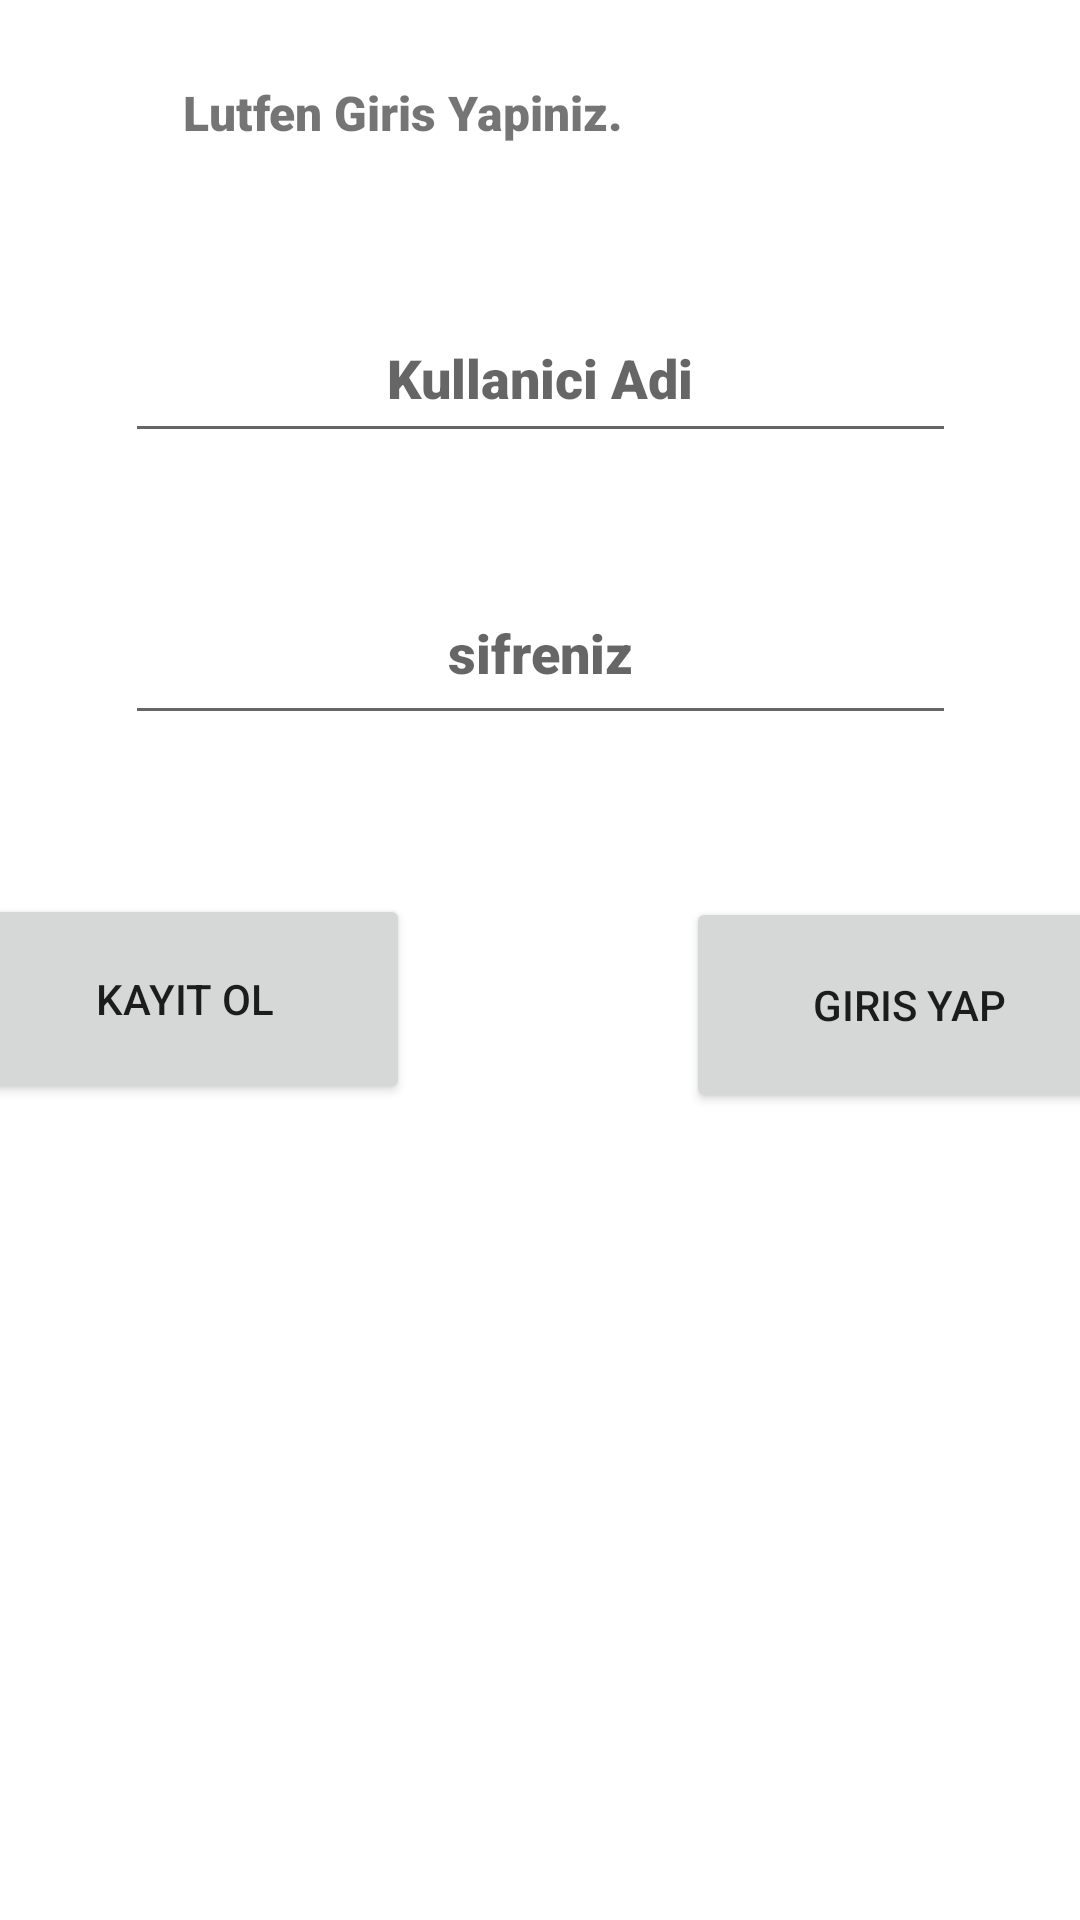

The Android layout XML behind this screen, and the referenced resources:
<!-- AndroidManifest.xml: application theme Theme.YemekTarifi -->
<!-- res/layout/activity_main.xml -->
<?xml version="1.0" encoding="utf-8"?>
<androidx.constraintlayout.widget.ConstraintLayout xmlns:android="http://schemas.android.com/apk/res/android"
    xmlns:app="http://schemas.android.com/apk/res-auto"
    xmlns:tools="http://schemas.android.com/tools"
    android:layout_width="match_parent"
    android:layout_height="match_parent"
    tools:context=".MainActivity">

    <EditText
        android:id="@+id/userNameTextView"
        android:layout_width="277dp"
        android:layout_height="53dp"
        android:layout_marginStart="67dp"
        android:layout_marginTop="39dp"
        android:layout_marginEnd="67dp"
        android:ems="10"
        android:fontFamily="sans-serif-black"
        android:gravity="center"
        android:hint="Kullanici Adi"
        android:inputType="textPersonName"
        app:layout_constraintEnd_toEndOf="parent"
        app:layout_constraintStart_toStartOf="parent"
        app:layout_constraintTop_toBottomOf="@+id/textView" />

    <EditText
        android:id="@+id/userTextView"
        android:layout_width="277dp"
        android:layout_height="58dp"
        android:layout_marginTop="36dp"
        android:layout_marginBottom="49dp"
        android:ems="10"
        android:fontFamily="sans-serif-black"
        android:gravity="center"
        android:hint="sifreniz"
        android:inputType="textPersonName"
        app:layout_constraintBottom_toTopOf="@+id/button"
        app:layout_constraintEnd_toEndOf="@+id/userNameTextView"
        app:layout_constraintHorizontal_bias="1.0"
        app:layout_constraintStart_toStartOf="@+id/userNameTextView"
        app:layout_constraintTop_toBottomOf="@+id/userNameTextView" />

    <Button
        android:id="@+id/button3"
        android:layout_width="149dp"
        android:layout_height="72dp"
        android:layout_marginStart="52dp"
        android:layout_marginTop="54dp"
        android:layout_marginEnd="28dp"
        android:onClick="loginAction"
        android:text="Giris Yap"
        app:layout_constraintEnd_toEndOf="parent"
        app:layout_constraintStart_toEndOf="@+id/button4"
        app:layout_constraintTop_toBottomOf="@+id/userTextView" />

    <Button
        android:id="@+id/button4"
        android:layout_width="150dp"
        android:layout_height="70dp"
        android:layout_marginStart="32dp"
        android:layout_marginTop="53dp"
        android:layout_marginEnd="40dp"
        android:onClick="saveAction"
        android:text="Kayit Ol"
        app:layout_constraintEnd_toStartOf="@+id/button3"
        app:layout_constraintStart_toStartOf="parent"
        app:layout_constraintTop_toBottomOf="@+id/userTextView" />

    <TextView
        android:id="@+id/textView"
        android:layout_width="286dp"
        android:layout_height="43dp"
        android:layout_marginStart="16dp"
        android:layout_marginTop="16dp"
        android:layout_marginEnd="109dp"
        android:fontFamily="sans-serif-black"
        android:gravity="center"
        android:text="Lutfen Giris Yapiniz."
        android:textSize="16sp"
        app:layout_constraintEnd_toEndOf="parent"
        app:layout_constraintStart_toStartOf="parent"
        app:layout_constraintTop_toTopOf="parent" />
</androidx.constraintlayout.widget.ConstraintLayout>
<!-- resources referenced by this layout -->
<resources>
  <style name="Theme.YemekTarifi" parent="Theme.MaterialComponents.DayNight.DarkActionBar">
          
          <item name="colorPrimary">@color/purple_500</item>
          <item name="colorPrimaryVariant">@color/purple_700</item>
          <item name="colorOnPrimary">@color/white</item>
          
          <item name="colorSecondary">@color/teal_200</item>
          <item name="colorSecondaryVariant">@color/teal_700</item>
          <item name="colorOnSecondary">@color/black</item>
          
          <item name="android:statusBarColor">?attr/colorPrimaryVariant</item>
          
      </style>
  <!-- not gathered from this repository: default colours our renderer supplied (Android Studio template values) -->
  <color name="purple_500">#FF6200EE</color>
  <color name="purple_700">#FF3700B3</color>
  <color name="teal_200">#FF03DAC5</color>
  <color name="teal_700">#FF018786</color>
  <color name="black">#FF000000</color>
  <color name="white">#FFFFFFFF</color>
</resources>
